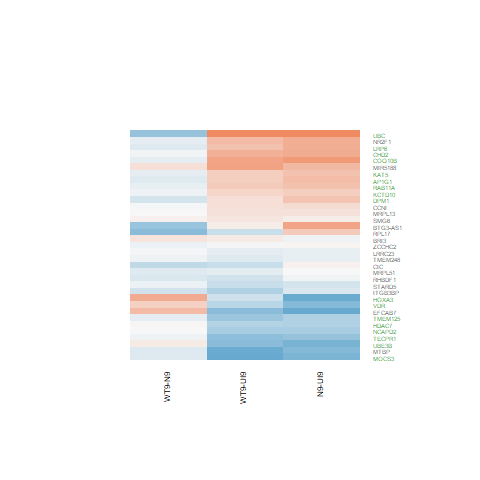

Data behind this chart, as committed beside it:
N9-UI9.logFC, N9-UI9.AveExpr, N9-UI9.t, N9-UI9.P.Value, N9-UI9.adj.P.Val, N9-UI9.B, WT9-UI9.logFC, WT9-UI9.AveExpr, WT9-UI9.t, WT9-UI9.P.Value, WT9-UI9.adj.P.Val, WT9-UI9.B, WT9-N9.logFC, WT9-N9.AveExpr, WT9-N9.t, WT9-N9.P.Value, WT9-N9.adj.P.Val, WT9-N9.B
-0.4898, 5.171, -3.765, 0.002016, 0.01186, -1.93, -0.6066, 5.171, -4.658, 0.0003483, 0.004432, -0.05701, -0.1168, 5.171, -0.9514, 0.3572, 0.6948, -5.791
-0.2088, 0.3152, -0.4714, 0.6445, 0.7616, -5.872, -0.4802, 0.3152, -1.076, 0.2995, 0.4715, -5.317, -0.2714, 0.3152, -0.6457, 0.5287, 0.8126, -5.042
-1.264, -0.1612, -2.562, 0.02228, 0.0696, -3.24, -0.7417, -0.1612, -1.548, 0.1434, 0.2884, -4.704, 0.5223, -0.1612, 1.114, 0.2837, 0.6348, -4.701
0.8495, 5.02, 6.455, 1.35356896815271e-05, 0.0003062, 3.165, 0.7366, 5.02, 5.579, 6.2510415661942e-05, 0.001341, 1.695, -0.1129, 5.02, -0.9432, 0.3612, 0.698, -5.823
0.2492, 8.603, 2.415, 0.02965, 0.08591, -4.863, 0.2307, 8.603, 2.237, 0.04167, 0.1221, -5.066, -0.01848, 8.603, -0.1931, 0.8496, 0.9516, -6.548
0.6546, -1.254, 0.9226, 0.3715, 0.5271, -5.192, 0.5396, -1.254, 0.7516, 0.4645, 0.6334, -5.216, -0.115, -1.254, -0.1777, 0.8614, 0.9568, -4.935
-0.9615, 4.263, -6.517, 1.21959379671997e-05, 0.0002839, 3.416, -0.284, 4.263, -2.042, 0.05999, 0.156, -4.932, 0.6775, 4.263, 4.924, 0.0002099, 0.02847, 0.8574
-0.09863, 8.208, -1.108, 0.2862, 0.4386, -6.829, -0.1655, 8.208, -1.858, 0.08382, 0.1978, -5.689, -0.06687, 8.208, -0.8082, 0.4322, 0.7467, -6.217
-0.6604, 4.39, -3.76, 0.002035, 0.01192, -1.803, -0.7152, 4.39, -4.056, 0.00113, 0.009589, -1.112, -0.05477, 4.39, -0.3288, 0.747, 0.9096, -6.036
-0.07006, 6.735, -0.6418, 0.5312, 0.6711, -7.146, 0.115, 6.735, 1.054, 0.3094, 0.4821, -6.674, 0.185, 6.735, 1.828, 0.08851, 0.3941, -4.898
0.2021, 3.831, 1.201, 0.2493, 0.3981, -6.152, 0.1998, 3.831, 1.205, 0.2478, 0.4148, -6.045, -0.002345, 3.831, -0.01506, 0.9882, 0.9968, -5.996
-0.7859, -0.4452, -1.373, 0.191, 0.331, -4.866, -0.9738, -0.4452, -1.772, 0.09757, 0.2201, -4.322, -0.1879, -0.4452, -0.3443, 0.7356, 0.9069, -4.966
0.4992, 5.145, 4.207, 0.0008386, 0.006397, -1.067, 0.3696, 5.145, 3.081, 0.007953, 0.0379, -3.188, -0.1296, 5.145, -1.187, 0.2546, 0.608, -5.594
0.006441, 4.203, 0.0417, 0.9673, 0.9801, -6.975, -0.1491, 4.203, -0.9595, 0.3532, 0.5278, -6.378, -0.1556, 4.203, -1.077, 0.2993, 0.6462, -5.513
-0.5325, 5.484, -4.07, 0.001097, 0.007679, -1.365, -0.5243, 5.484, -4.071, 0.001096, 0.009389, -1.27, 0.008223, 5.484, 0.06696, 0.9475, 0.9835, -6.294
-0.1022, 2.221, -0.4183, 0.6819, 0.7891, -6.401, -0.1278, 2.221, -0.5209, 0.6104, 0.7518, -6.23, -0.02564, 2.221, -0.1122, 0.9122, 0.9718, -5.622
0.6535, 6.402, 4.381, 0.0005956, 0.004936, -0.8739, 0.4846, 6.402, 3.241, 0.005769, 0.03023, -3.039, -0.169, 6.402, -1.228, 0.2392, 0.5929, -5.703
-0.4868, 6.16, -4.281, 0.0007245, 0.005736, -1.03, -0.4651, 6.16, -4.116, 0.001002, 0.008874, -1.255, 0.02169, 6.16, 0.2039, 0.8413, 0.9487, -6.369
-0.7836, 5.113, -6.59, 1.0799653468173e-05, 0.0002604, 3.389, -0.4371, 5.113, -3.705, 0.002272, 0.01581, -1.949, 0.3465, 5.113, 3.115, 0.007433, 0.1429, -2.475
0.3716, 6.478, 3.466, 0.003671, 0.01833, -2.707, 0.3108, 6.478, 2.894, 0.01156, 0.04935, -3.722, -0.06082, 6.478, -0.6132, 0.5493, 0.824, -6.255
-0.859, 5.546, -6.392, 1.50551690745849e-05, 0.0003283, 2.998, -0.7368, 5.546, -5.553, 6.54844569909764e-05, 0.001388, 1.577, 0.1222, 5.546, 0.9673, 0.3495, 0.6885, -5.842
2.048, 8.38, 10.8, 2.8493370450439e-08, 3.55675865622722e-06, 9.29, 1.396, 8.38, 7.321, 3.31193502792349e-06, 0.0001717, 4.463, -0.6519, 8.38, -3.739, 0.002123, 0.0814, -1.499
0.5545, 0.7358, 1.169, 0.2616, 0.4113, -5.389, 0.7711, 0.7358, 1.622, 0.1266, 0.2637, -4.737, 0.2166, 0.7358, 0.5074, 0.6196, 0.858, -5.181
0.4994, 6.855, 4.75, 0.0002922, 0.002891, -0.1771, 0.4053, 6.855, 3.855, 0.001683, 0.01276, -1.843, -0.09411, 6.855, -0.9682, 0.349, 0.6882, -6.005
-0.2356, -0.0218, -0.3827, 0.7075, 0.8091, -5.806, -0.3177, -0.0218, -0.5214, 0.6101, 0.7515, -5.647, -0.08213, -0.0218, -0.1421, 0.889, 0.9649, -5.119
0.6753, 6.549, 6.579, 1.09910422123007e-05, 0.0002631, 3.217, 0.6358, 6.549, 6.202, 2.08344725233987e-05, 0.0006169, 2.654, -0.03946, 6.549, -0.4176, 0.6824, 0.8865, -6.37
-0.04892, 5.646, -0.3546, 0.728, 0.8235, -7.18, -0.2597, 5.646, -1.864, 0.08298, 0.1965, -5.466, -0.2108, 5.646, -1.633, 0.1242, 0.4524, -5.075
0.515, 7.69, 5.195, 0.0001262, 0.001539, 0.6307, 0.3622, 7.69, 3.652, 0.002529, 0.01701, -2.305, -0.1528, 7.69, -1.665, 0.1177, 0.442, -5.21
0.1022, 7.158, 1.127, 0.2783, 0.4295, -6.753, 0.1628, 7.158, 1.798, 0.09331, 0.2136, -5.732, 0.06062, 7.158, 0.7213, 0.4823, 0.7773, -6.232
0.3992, 0.6703, 1.107, 0.2864, 0.4387, -5.522, -0.3348, 0.6703, -0.8781, 0.3944, 0.5688, -5.579, -0.7339, 0.6703, -2.141, 0.04995, 0.319, -3.75
0.05005, 3.374, 0.2588, 0.7995, 0.8733, -6.759, -0.02536, 3.374, -0.1309, 0.8977, 0.9422, -6.664, -0.07541, 3.374, -0.4187, 0.6816, 0.8863, -5.823
0.05477, 7.306, 0.4446, 0.6632, 0.7749, -7.31, -0.3234, 7.306, -2.612, 0.02018, 0.07276, -4.321, -0.3781, 7.306, -3.296, 0.005169, 0.1215, -2.31
0.4718, 4.804, 3.703, 0.002282, 0.01302, -2.016, 0.222, 4.804, 1.727, 0.1056, 0.2329, -5.549, -0.2498, 4.804, -2.121, 0.05184, 0.3238, -4.222
-0.8426, 4.347, -5.667, 5.33470136798978e-05, 0.0008271, 1.857, -0.999, 4.347, -6.614, 1.03721607231201e-05, 0.0003831, 3.602, -0.1564, 4.347, -1.101, 0.2889, 0.6381, -5.511
0.7388, 1.911, 2.668, 0.0181, 0.05967, -3.462, 0.1101, 1.911, 0.3804, 0.7092, 0.8234, -6.229, -0.6288, 1.911, -2.448, 0.02779, 0.2483, -3.341
